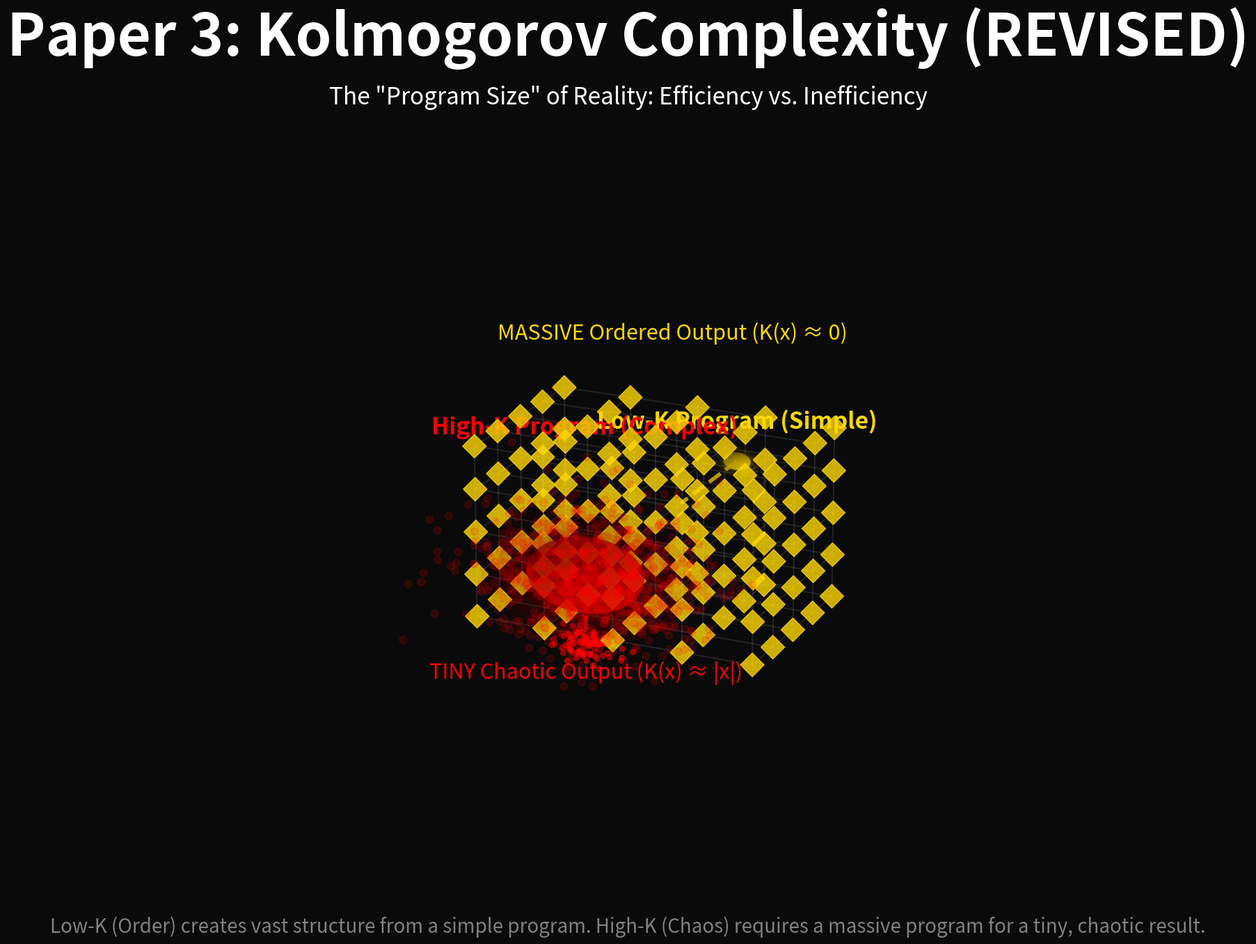
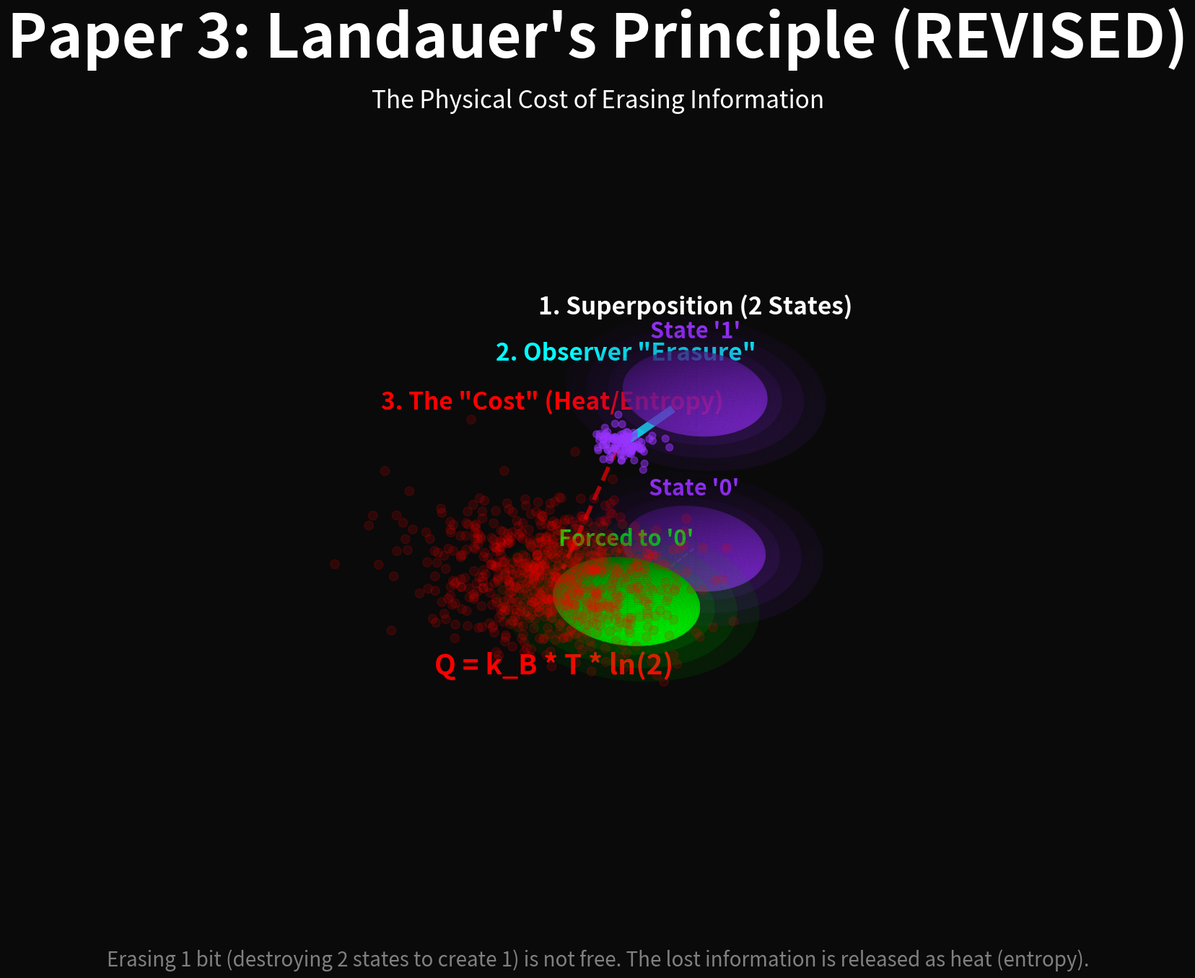

The script that saved these images, in order:
#!/usr/bin/env python3
"""
Render REVISED Paper 3 visualizations with fixes:
1. Kolmogorov - Massive scale, better mechanism
2. Landauer - Clear layout, readable text
"""

import matplotlib.pyplot as plt
import numpy as np
from mpl_toolkits.mplot3d import Axes3D
from pathlib import Path
import os

OUTPUT_DIR = Path(os.getenv("THEOPHYSICS_P3_OUTPUT_DIR", r"O:\_Theophysics_v3\_META\Assets\Images\logos papers\P3_Algorithm_Reality"))

# TVE Colors
DARK_BG = '#0a0a0a'
CYAN_OBSERVER = '#00FFFF'
GOLD_LOGOS = '#FFD700'
PURPLE_FIELD = '#9933FF'
RED_CHAOS = '#FF0000'
GREEN_ACTUAL = '#00FF00'
WHITE_SOURCE = '#FFFFFF'

def create_sphere_with_glow(ax, x_center, y_center, z_center, radius, core_color, glow_color, core_alpha):
    """Helper for glowing spheres"""
    theta = np.linspace(0, 2 * np.pi, 60)
    phi = np.linspace(0, np.pi, 60)
    THETA, PHI = np.meshgrid(theta, phi)
    x_core = radius * np.sin(PHI) * np.cos(THETA) + x_center
    y_core = radius * np.sin(PHI) * np.sin(THETA) + y_center
    z_core = radius * np.cos(PHI) + z_center
    ax.plot_surface(x_core, y_core, z_core, color=core_color, alpha=core_alpha,
                    rstride=1, cstride=1, linewidth=0, antialiased=True)
    for r_glow_mult in [1.2, 1.5, 1.8]:
        r_glow = radius * r_glow_mult
        x_glow = r_glow * np.sin(PHI) * np.cos(THETA) + x_center
        y_glow = r_glow * np.sin(PHI) * np.sin(THETA) + y_center
        z_glow = r_glow * np.cos(PHI) + z_center
        ax.plot_surface(x_glow, y_glow, z_glow, color=glow_color, alpha=0.08 / r_glow_mult,
                        rstride=1, cstride=1, linewidth=0, antialiased=True)

def render_kolmogorov_revised():
    """REVISED: Kolmogorov Complexity - Massive scale, better mechanism"""
    print("  Rendering REVISED: Kolmogorov Complexity...")

    fig = plt.figure(figsize=(20, 14), facecolor=DARK_BG)
    ax = fig.add_subplot(111, projection='3d', facecolor=DARK_BG)
    ax.set_axis_off()

    # Left Side: Low-K (Logos)
    # Tiny program
    create_sphere_with_glow(ax, -10, 0, 0, 0.5, GOLD_LOGOS, GOLD_LOGOS, 1.0)
    ax.text(-10, 0, 2, 'Low-K Program (Simple)', color=GOLD_LOGOS,
            ha='center', fontsize=24, weight='bold')

    # MASSIVE ordered output
    ax.text(-2, 0, 10, 'MASSIVE Ordered Output (K(x) ≈ 0)', color=GOLD_LOGOS,
            ha='center', fontsize=22, style='italic')
    x_l, y_l, z_l = np.meshgrid(np.linspace(-5, 5, 5),
                                np.linspace(-5, 5, 5),
                                np.linspace(-5, 5, 5))
    ax.scatter(x_l, y_l, z_l, c=GOLD_LOGOS, s=300, alpha=0.8, marker='D')
    for i in range(5):
        for j in range(5):
            ax.plot(x_l[i,j,:], y_l[i,j,:], z_l[i,j,:], 'w-', alpha=0.1)
            ax.plot(x_l[i,:,j], y_l[i,:,j], z_l[i,:,j], 'w-', alpha=0.1)
            ax.plot(x_l[:,i,j], y_l[:,i,j], z_l[:,i,j], 'w-', alpha=0.1)
    ax.plot([-10, -3], [0, 0], [0, 0], color=GOLD_LOGOS,
            linewidth=4, alpha=0.7, linestyle='--')

    # Right Side: High-K (Chaos)
    ax.text(8, 0, 8, 'High-K Program (Complex)', color=RED_CHAOS,
            ha='center', fontsize=24, weight='bold')
    np.random.seed(42)
    x_prog_c = np.random.normal(8, 2, 800)
    y_prog_c = np.random.normal(0, 2, 800)
    z_prog_c = np.random.normal(0, 2, 800)
    ax.scatter(x_prog_c, y_prog_c, z_prog_c, c=RED_CHAOS, s=60, alpha=0.15)
    create_sphere_with_glow(ax, 8, 0, 0, 2.0, RED_CHAOS, RED_CHAOS, 0.5)

    # Tiny chaotic output
    ax.text(8, 0, -6, 'TINY Chaotic Output (K(x) ≈ |x|)', color=RED_CHAOS,
            ha='center', fontsize=22, style='italic')
    x_out_c = np.random.normal(8, 0.5, 100)
    y_out_c = np.random.normal(0, 0.5, 100)
    z_out_c = np.random.normal(-4, 0.5, 100)
    ax.scatter(x_out_c, y_out_c, z_out_c, c=RED_CHAOS, s=30, alpha=0.5)
    ax.plot([8, 8], [0, 0], [0, -3.5], color=RED_CHAOS,
            linewidth=4, alpha=0.7, linestyle='--')

    fig.text(0.5, 0.95, 'Paper 3: Kolmogorov Complexity (REVISED)',
             ha='center', fontsize=60, color='white', weight='bold')
    fig.text(0.5, 0.90, 'The "Program Size" of Reality: Efficiency vs. Inefficiency',
             ha='center', fontsize=24, color=WHITE_SOURCE, style='italic')
    fig.text(0.5, 0.05, 'Low-K (Order) creates vast structure from a simple program. High-K (Chaos) requires a massive program for a tiny, chaotic result.',
             ha='center', fontsize=20, color='gray', style='italic')

    ax.view_init(elev=20, azim=25)
    ax.set_xlim([-12, 12])
    ax.set_ylim([-8, 8])
    ax.set_zlim([-8, 12])

    plt.savefig(OUTPUT_DIR / 'P03-01-Kolmogorov-Complexity-REVISED.png',
                dpi=300, facecolor=DARK_BG, bbox_inches='tight')
    plt.close()
    print("    ✓ Saved P03-01-Kolmogorov-Complexity-REVISED.png")

def render_landauer_revised():
    """REVISED: Landauer's Principle - Clear layout, readable text"""
    print("  Rendering REVISED: Landauer's Principle...")

    fig = plt.figure(figsize=(20, 14), facecolor=DARK_BG)
    ax = fig.add_subplot(111, projection='3d', facecolor=DARK_BG)
    ax.set_axis_off()

    # Stage 1: Superposition (LEFT)
    ax.text(-8, 0, 10, '1. Superposition (2 States)', color=WHITE_SOURCE,
            ha='center', fontsize=24, weight='bold')
    create_sphere_with_glow(ax, -8, 0, 5, 2.5, PURPLE_FIELD, PURPLE_FIELD, 0.5)
    ax.text(-8, 0, 8.5, "State '1'", color=PURPLE_FIELD, ha='center', fontsize=22, weight='bold')
    create_sphere_with_glow(ax, -8, 0, -5, 2.5, PURPLE_FIELD, PURPLE_FIELD, 0.5)
    ax.text(-8, 0, -1.5, "State '0'", color=PURPLE_FIELD, ha='center', fontsize=22, weight='bold')

    # Stage 2: Erasure (CENTER)
    ax.text(0, 0, 10, '2. Observer "Erasure"', color=CYAN_OBSERVER,
            ha='center', fontsize=24, weight='bold')
    ax.plot([-5, 0], [0, 0], [5, 5], color=CYAN_OBSERVER, linewidth=8, alpha=0.9)
    np.random.seed(42)
    x_shatter = np.random.normal(0.5, 0.5, 100)
    y_shatter = np.random.normal(0, 0.5, 100)
    z_shatter = np.random.normal(5, 0.5, 100)
    ax.scatter(x_shatter, y_shatter, z_shatter, c=PURPLE_FIELD, s=50, alpha=0.5)
    create_sphere_with_glow(ax, 0, 0, -5, 2.5, GREEN_ACTUAL, GREEN_ACTUAL, 0.9)
    ax.text(0, 0, -1.5, "Forced to '0'", color=GREEN_ACTUAL, ha='center', fontsize=22, weight='bold')
    ax.plot([-8, 0], [0, 0], [-5, -5], 'w--', alpha=0.3)

    # Stage 3: Cost (RIGHT)
    ax.text(8, 0, 10, '3. The "Cost" (Heat/Entropy)', color=RED_CHAOS,
            ha='center', fontsize=24, weight='bold')
    np.random.seed(1)
    x_heat = np.random.normal(8, 2, 800)
    y_heat = np.random.normal(0, 2, 800)
    z_heat = np.random.normal(0, 2, 800)
    ax.scatter(x_heat, y_heat, z_heat, c=RED_CHAOS, s=80, alpha=0.15)
    ax.plot([1, 7], [0, 0], [5, 0], color=RED_CHAOS,
            linewidth=4, alpha=0.7, linestyle='--')
    ax.text(8, 0, -6, 'Q = k_B * T * ln(2)', color=RED_CHAOS,
            ha='center', fontsize=28, weight='bold',
            bbox=dict(facecolor=DARK_BG, alpha=0.5, edgecolor='none', pad=10))

    fig.text(0.5, 0.95, "Paper 3: Landauer's Principle (REVISED)",
             ha='center', fontsize=60, color='white', weight='bold')
    fig.text(0.5, 0.90, 'The Physical Cost of Erasing Information',
             ha='center', fontsize=24, color=WHITE_SOURCE, style='italic')
    fig.text(0.5, 0.05, 'Erasing 1 bit (destroying 2 states to create 1) is not free. The lost information is released as heat (entropy).',
             ha='center', fontsize=20, color='gray', style='italic')

    ax.view_init(elev=20, azim=25)
    ax.set_xlim([-12, 12])
    ax.set_ylim([-8, 8])
    ax.set_zlim([-10, 12])

    plt.savefig(OUTPUT_DIR / 'P03-03-Landauer-Principle-REVISED.png',
                dpi=300, facecolor=DARK_BG, bbox_inches='tight')
    plt.close()
    print("    ✓ Saved P03-03-Landauer-Principle-REVISED.png")

def main():
    print("="*80)
    print("RENDERING REVISED PAPER 3 VISUALIZATIONS")
    print("="*80)

    OUTPUT_DIR.mkdir(parents=True, exist_ok=True)

    render_kolmogorov_revised()
    render_landauer_revised()

    print("\n" + "="*80)
    print("✓ REVISED VISUALIZATIONS COMPLETE!")
    print("="*80)
    print("\nFixed:")
    print("  - Kolmogorov: Massive scale, better mechanism")
    print("  - Landauer: Clear layout, readable text")

if __name__ == "__main__":
    main()
